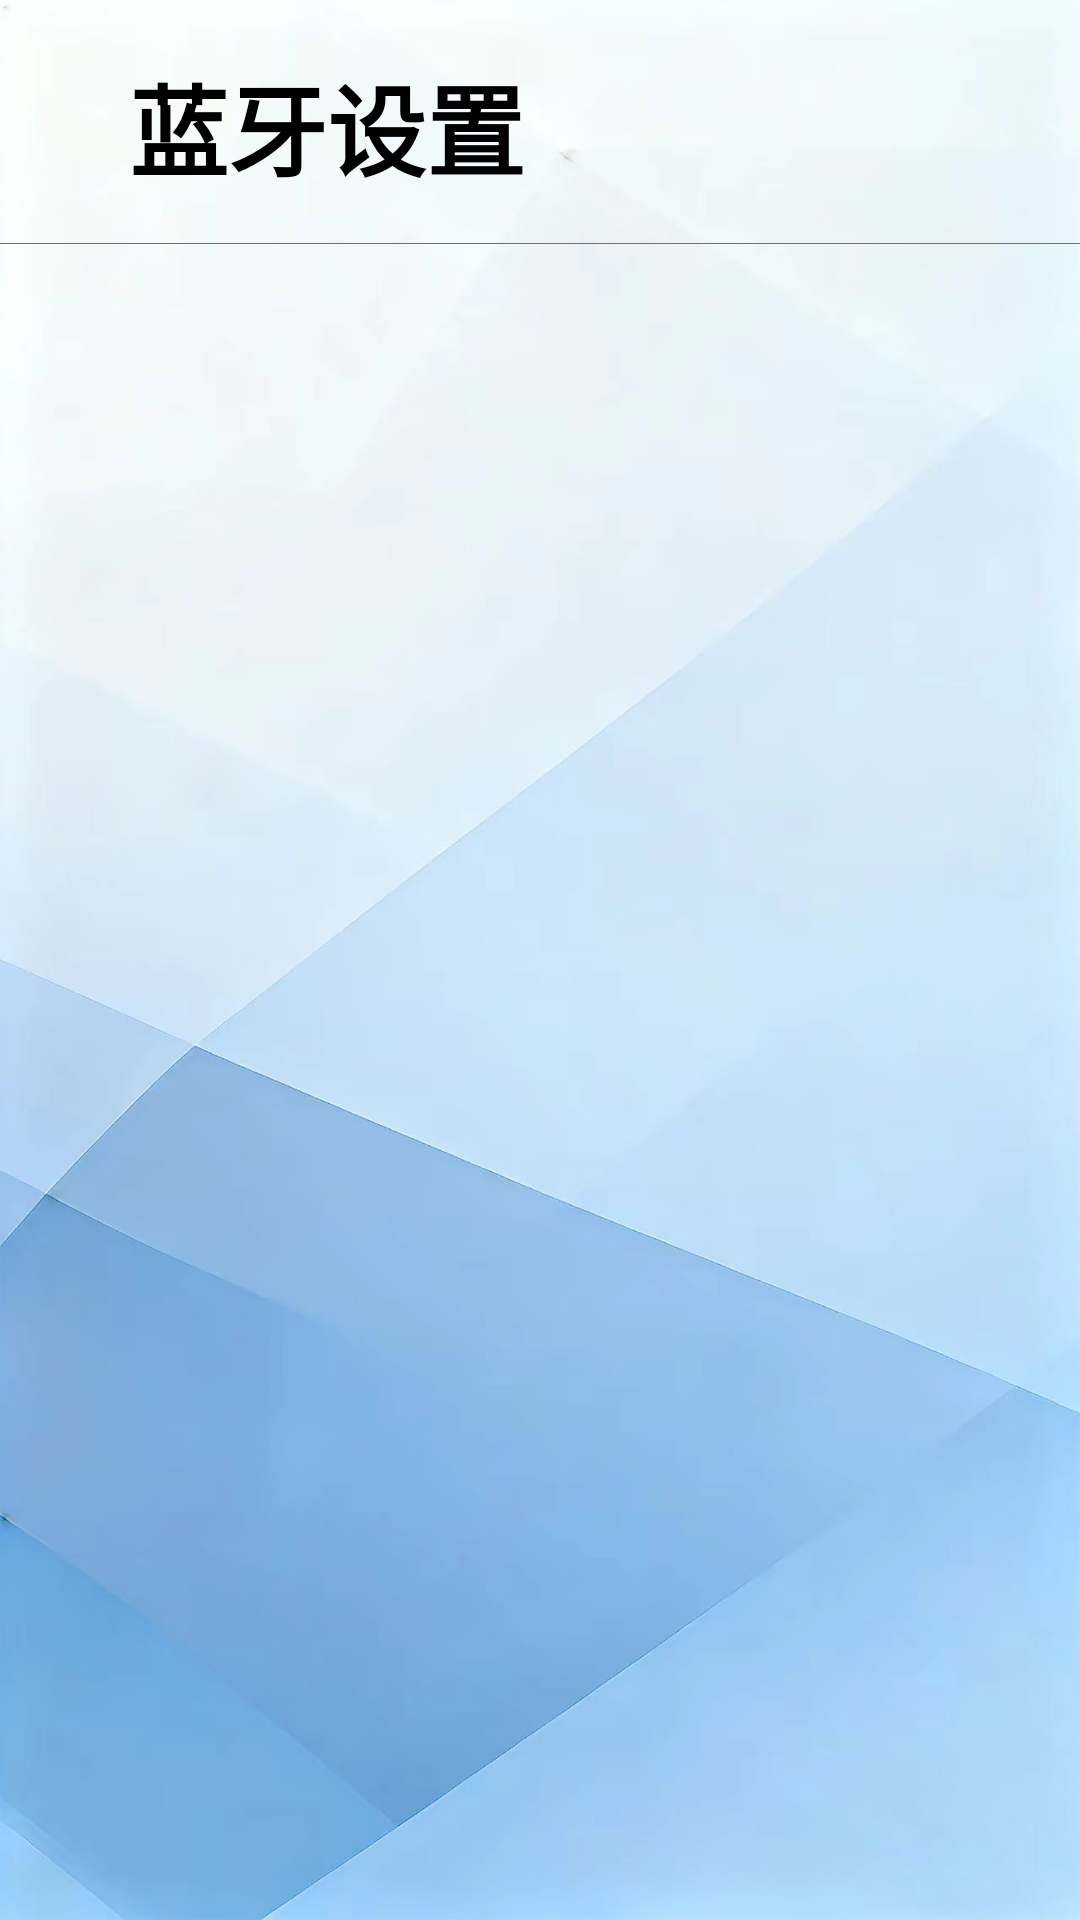

Produce the Android XML layout that renders to this screen, including the resource entries it uses.
<!-- AndroidManifest.xml: application theme HudAppTheme -->
<!-- res/layout/activity_user_set.xml -->
<?xml version="1.0" encoding="utf-8"?>
<LinearLayout xmlns:android="http://schemas.android.com/apk/res/android"
    android:layout_width="match_parent"
    android:layout_height="match_parent"
    android:background="@drawable/hud_app_bj_3"
    android:gravity="center_horizontal"
    android:orientation="vertical">

    <TextView
        android:layout_width="match_parent"
        android:layout_height="0dp"
        android:layout_weight="1"
        android:layout_marginLeft="43dp"
        android:layout_marginRight="43dp"
        android:gravity="bottom"
        android:text="蓝牙设置"
        android:textStyle="bold"
        android:textColor="@color/black"
        android:textSize="33dp" />

    <View
        android:layout_width="match_parent"
        android:layout_height="1px"
        android:layout_marginTop="15dp"
        android:background="@color/set_line_color"/>
    <androidx.recyclerview.widget.RecyclerView
        android:id="@+id/rv"
        android:layout_width="match_parent"
        android:layout_marginLeft="43dp"
        android:layout_marginRight="43dp"
        android:layout_height="0px"
        android:layout_weight="8"
        android:layout_marginTop="30dp" />

</LinearLayout>
<!-- resources referenced by this layout -->
<resources>
  <color name="black">#000000</color>
  <color name="set_line_color">#707070</color>
  <!-- drawable hud_app_bj_3: png bitmap (drawable-v1, 962406 bytes) -->
  <style name="HudAppTheme" parent="NotTitleAppTheme">
          <item name="android:windowBackground">@drawable/hud_app_bj_1</item>
  
  
  
  
      </style>
  <style name="NotTitleAppTheme" parent="NewBee.BaseImmersiveTheme">
  
          
          <item name="android:windowLayoutInDisplayCutoutMode" tools:targetApi="o_mr1">shortEdges</item>
          <item name="android:windowFullscreen">true</item>
          <item name="android:statusBarColor" tools:targetApi="lollipop">@android:color/transparent</item>
          
          <item name="android:windowTranslucentStatus">true</item>
          
          <item name="android:windowTranslucentNavigation">false</item>
  
  
      </style>
  <!-- drawable hud_app_bj_1: png bitmap (drawable-v1, 776299 bytes) -->
</resources>
